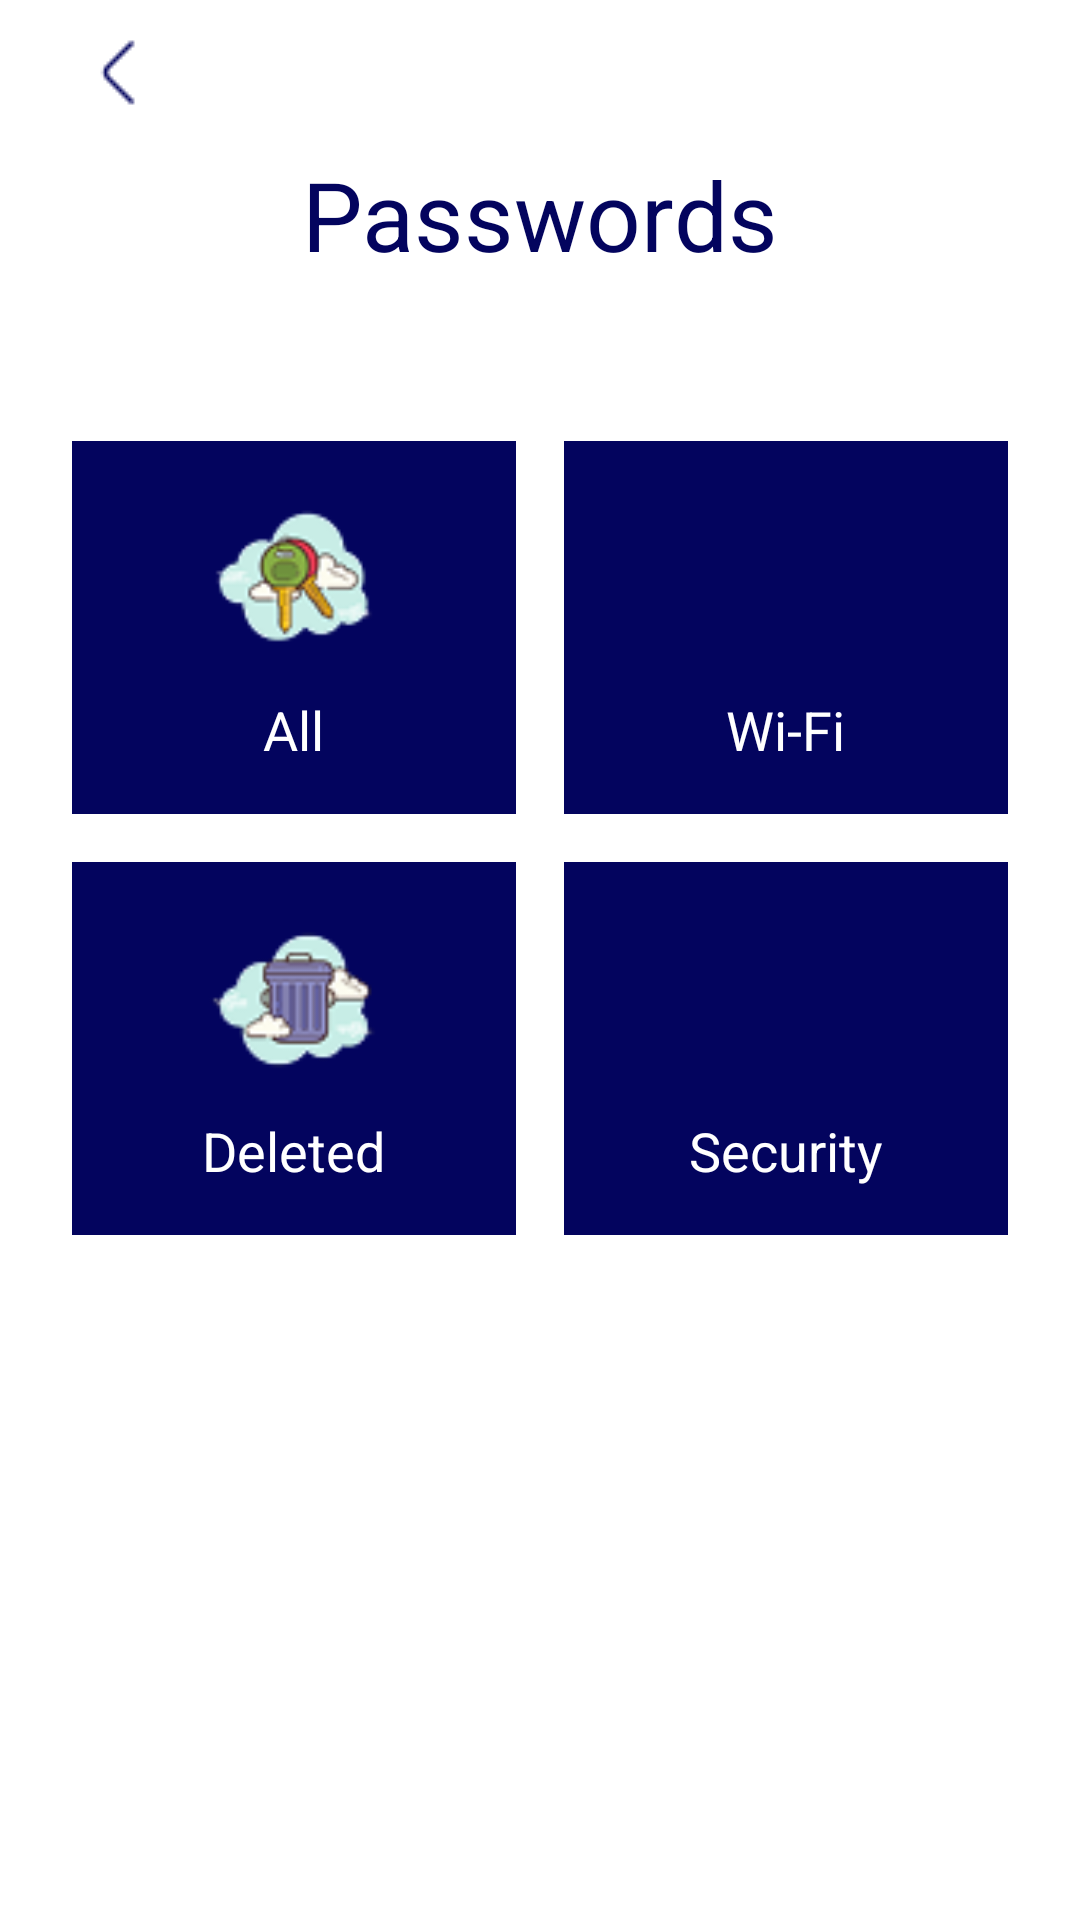

Layout XML and referenced resources for this Android screen:
<!-- AndroidManifest.xml: application theme Theme.ProjetB3_MDP_Online -->
<!-- res/layout/activity_password_groupes.xml -->
<?xml version="1.0" encoding="utf-8"?>
<RelativeLayout
    xmlns:android="http://schemas.android.com/apk/res/android"
    xmlns:tools="http://schemas.android.com/tools"
    android:id="@+id/main"
    android:layout_width="match_parent"
    android:layout_height="match_parent"
    android:background="#FFFFFF"
    tools:context=".PasswordGroupesActivity">


    <ImageButton
        android:id="@+id/backButton"
        android:layout_width="48dp"
        android:layout_height="48dp"
        android:layout_marginStart="16dp"
        android:layout_marginEnd="16dp"
        android:background="?attr/selectableItemBackgroundBorderless"
        android:contentDescription="Retour"
        android:src="@drawable/back" />


    
    <TextView
        android:id="@+id/tvPasswords"
        android:layout_width="wrap_content"
        android:layout_height="wrap_content"
        android:text="Passwords"
        android:textSize="32sp"
        android:textColor="#03045E"
        android:layout_marginTop="50dp"
        android:layout_centerHorizontal="true" />

    
    <GridLayout
        android:id="@+id/gridLayout"
        android:layout_width="match_parent"
        android:layout_height="wrap_content"
        android:layout_below="@id/tvPasswords"
        android:layout_marginTop="30dp"
        android:columnCount="2"
        android:rowCount="2"
        android:alignmentMode="alignMargins"
        android:useDefaultMargins="true"
        android:padding="16dp">

        
        <LinearLayout
            android:id="@+id/passwordAll"
            android:layout_width="0dp"
            android:layout_height="wrap_content"
            android:layout_columnWeight="1"
            android:layout_rowWeight="1"
            android:orientation="vertical"
            android:gravity="center"
            android:layout_margin="8dp"
            android:padding="16dp"
            android:background="#03045E">

            <ImageView
                android:layout_width="60dp"
                android:layout_height="60dp"
                android:src="@drawable/keys" />

            <TextView
                android:layout_width="wrap_content"
                android:layout_height="wrap_content"
                android:text="All"
                android:textColor="@color/white"
                android:textSize="18sp"
                android:layout_marginTop="8dp" />



        </LinearLayout>

        
        <LinearLayout
            android:layout_width="0dp"
            android:layout_height="wrap_content"
            android:layout_columnWeight="1"
            android:layout_rowWeight="1"
            android:orientation="vertical"
            android:gravity="center"
            android:layout_margin="8dp"
            android:padding="16dp"
            android:background="#03045E">

            <ImageView
                android:layout_width="60dp"
                android:layout_height="60dp"
                android:src="@drawable/wifi" />

            <TextView
                android:layout_width="wrap_content"
                android:layout_height="wrap_content"
                android:text="Wi-Fi"
                android:textColor="@android:color/white"
                android:textSize="18sp"
                android:layout_marginTop="8dp" />


        </LinearLayout>

        
        <LinearLayout
            android:id="@+id/deletedCard"
            android:layout_width="0dp"
            android:layout_height="wrap_content"
            android:layout_columnWeight="1"
            android:layout_rowWeight="1"
            android:orientation="vertical"
            android:gravity="center"
            android:layout_margin="8dp"
            android:padding="16dp"
            android:background="#03045E">

            <ImageView
                android:layout_width="60dp"
                android:layout_height="60dp"
                android:src="@drawable/deleted" />

            <TextView
                android:layout_width="wrap_content"
                android:layout_height="wrap_content"
                android:text="Deleted"
                android:textColor="@android:color/white"
                android:textSize="18sp"
                android:layout_marginTop="8dp" />



        </LinearLayout>

        
        <LinearLayout
            android:id="@+id/securityCard"
            android:layout_width="0dp"
            android:layout_height="wrap_content"
            android:layout_columnWeight="1"
            android:layout_rowWeight="1"
            android:orientation="vertical"
            android:gravity="center"
            android:layout_margin="8dp"
            android:padding="16dp"
            android:background="#03045E">

            <ImageView
                android:layout_width="60dp"
                android:layout_height="60dp"
                android:src="@drawable/security" />

            <TextView
                android:layout_width="wrap_content"
                android:layout_height="wrap_content"
                android:text="Security"
                android:textColor="@android:color/white"
                android:textSize="18sp"
                android:layout_marginTop="8dp" />



        </LinearLayout>

    </GridLayout>

</RelativeLayout>
<!-- resources referenced by this layout -->
<resources>
  <color name="white">#FFFFFFFF</color>
  <!-- drawable back: png bitmap (drawable, 301 bytes) -->
  <!-- drawable deleted: png bitmap (drawable, 3752 bytes) -->
  <!-- drawable keys: png bitmap (drawable, 4409 bytes) -->
  <style name="Theme.ProjetB3_MDP_Online" parent="Base.Theme.ProjetB3_MDP_Online" />
  <style name="Base.Theme.ProjetB3_MDP_Online" parent="Theme.Material3.DayNight.NoActionBar">
          
          
      </style>
</resources>
